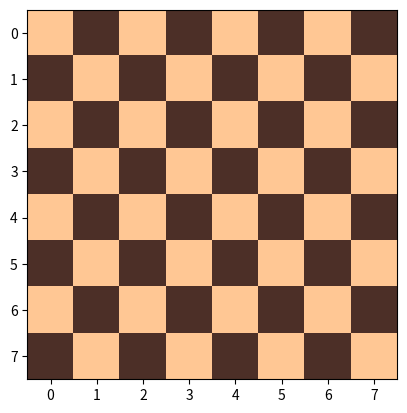

Reproduce this figure in Python. (Note: this script raises an exception after producing the figure.)

import numpy as np
import matplotlib.pyplot as plt
import matplotlib as mpl

class NQueens:
    """
    Esta classe encapsula o problema das N-Queens
    """

    def __init__(self, nrQueens):
        self.nrQueens = nrQueens

    def __len__(self):
        """
        :return: numero de rainhas
        """
        return self.nrQueens

    def getNumeroDeViolacao(self, posicoes):
        """
        Calcula o numero de violacoes na solucao dada, uma vez que a entrada contem
        indices exclusivos de colunas para cada linha, nenhuma violacao de linha
        ou coluna eh possível, apenas as violacoes diagonais precisam ser contadas.
        """

        violacao = 0

        # itera sobre cada par de rainhas e descobre se eles estão na mesma diagonal:
        for i in range(len(posicoes)):
            for j in range(i + 1, len(posicoes)):

                # primeiro par de rainhas:
                coluna1 = i
                linha1 = posicoes[i]

                # segundo par de rainhas:
                coluna2 = j
                linha2 = posicoes[j]

                # procura a ameaça diagonal para o par atual:
                if abs(coluna1 - coluna2) == abs(linha1 - linha2):
                    violacao += 1

        return violacao 

    def desenhaTabuleiro(self, posicoes):
        """
        Desenha as posicoes das rainhas no tabuleiro de acordo com a solucao dada
        """

        fig, ax = plt.subplots()

        # comeca com os quadrados do tabuleiro:
        tabuleiro = np.zeros((self.nrQueens, self.nrQueens))
        # muda a cor de todos os outros quadrados:
        tabuleiro[::2, 1::2] = 1
        tabuleiro[1::2, ::2] = 1

        # desenhe os quadrados com duas cores diferentes:
        ax.imshow(tabuleiro, interpolation='none', cmap=mpl.colors.ListedColormap(['#ffc794', '#4c2f27']))

        # leia a miniatura da imagem da rainha e da uma margem de 70% das dimensoes do quadrado:
        queenThumbnail = plt.imread('C:/Users/<user>/<user>/CC - 4°/Inteligência Artificial/IA Algoritmos/Aula 08/queen-thumbnail.png')
        thumbnailSpread = 0.70 * np.array([-1, 1, -1, 1]) / 2  

        # itera sobre as posições da rainha (i é a linha, j é a coluna):
        for i, j in enumerate(posicoes):
            # coloca a miniatura no quadrado correspondente:
            ax.imshow(queenThumbnail, extent=[j, j, i, i] + thumbnailSpread)

        # mostr os Indices de linha e coluna:
        ax.set(xticks=list(range(self.nrQueens)), yticks=list(range(self.nrQueens)))

        ax.axis('image') 

        return plt


# testa a classe:
def main():
    # cria uma instancia do problema:
    nQueens = NQueens(8)

    # uma solucao boa:
    #solucao = [5, 0, 4, 1, 7, 2, 6, 3]

    # uma solucao com 3 violacoes:
    solucao = [5, 3, 4, 1, 7, 2, 6, 0]

    print("Numero de violacoes = ", nQueens.getNumeroDeViolacao(solucao))

    plot = nQueens.desenhaTabuleiro(solucao)
    plot.show()


if __name__ == "__main__":
    main()